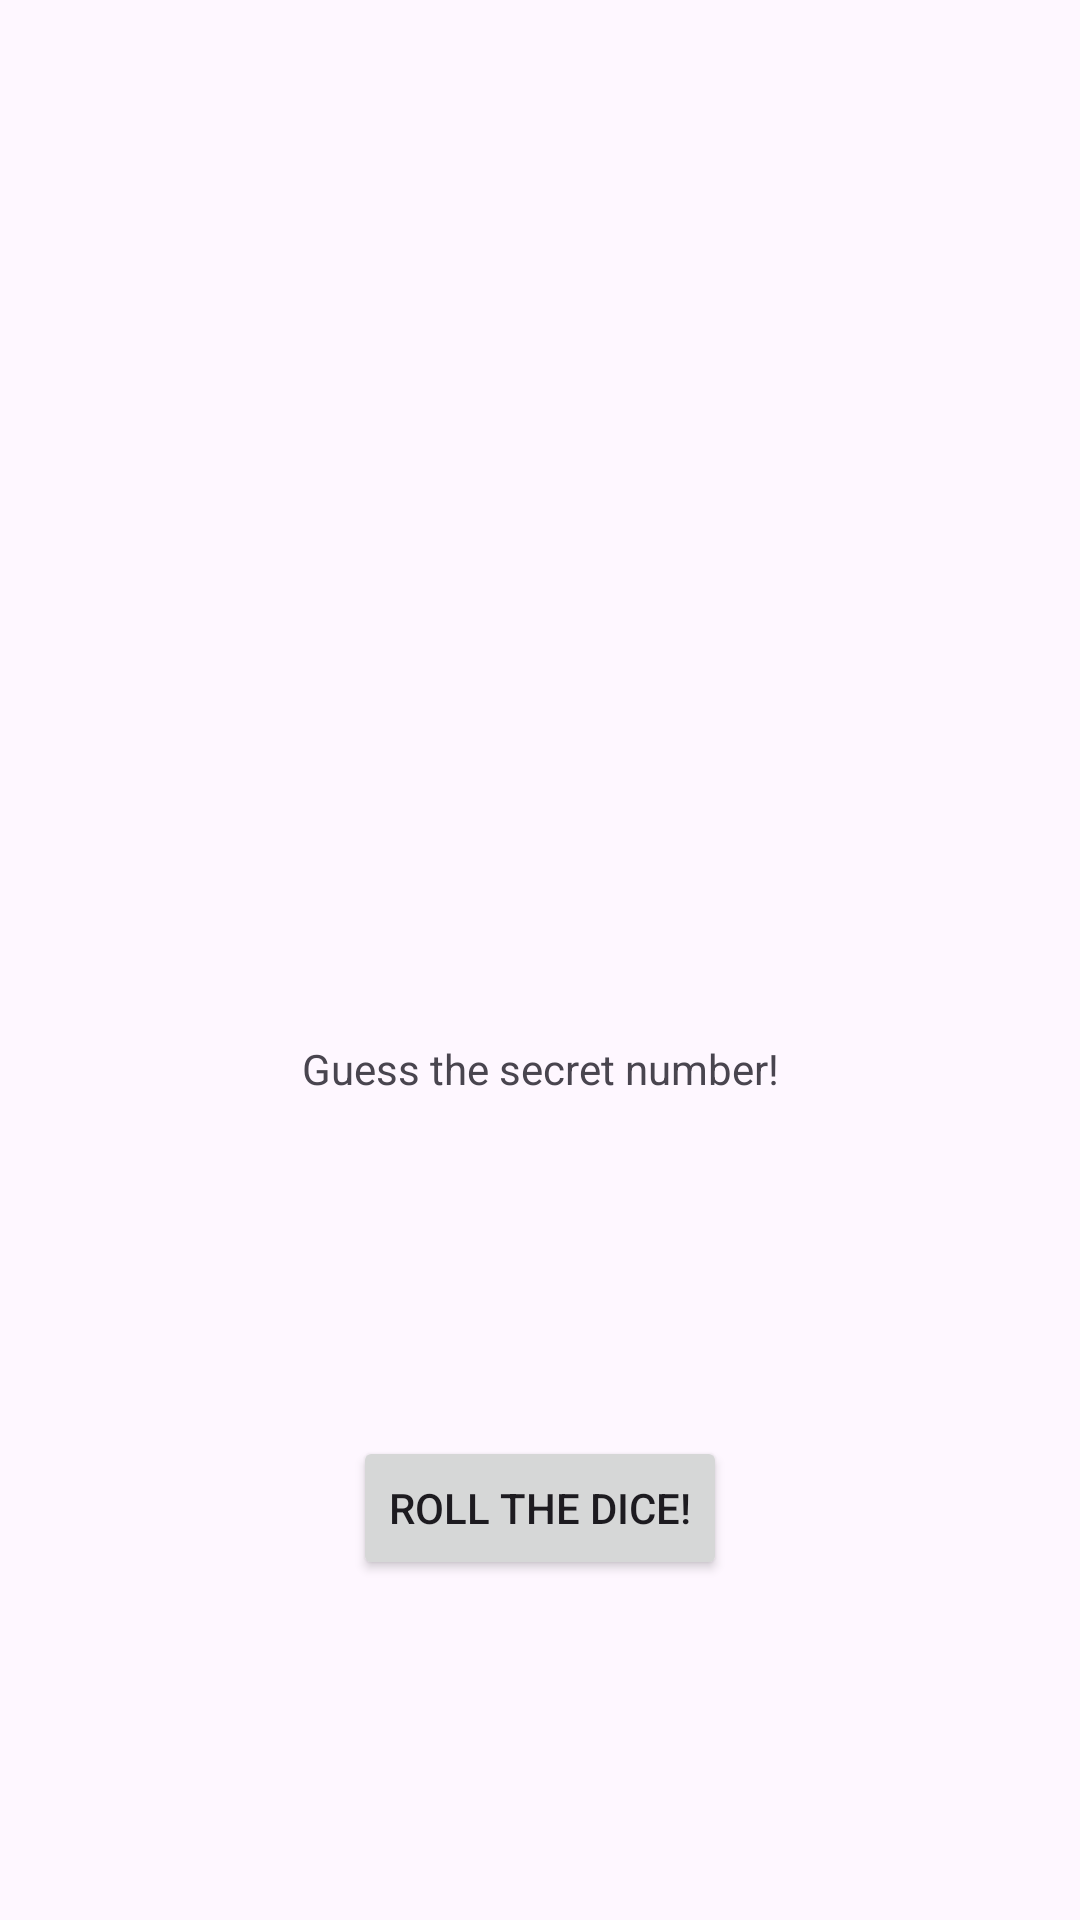

Here is an Android app screen rendered from its layout file. Give the layout XML and the strings, colors and styles it references.
<!-- AndroidManifest.xml: application theme Theme.RollTheDice_Stefanucci -->
<!-- res/layout/activity_main.xml -->
<?xml version="1.0" encoding="utf-8"?>
<androidx.constraintlayout.widget.ConstraintLayout xmlns:android="http://schemas.android.com/apk/res/android"
    xmlns:app="http://schemas.android.com/apk/res-auto"
    xmlns:tools="http://schemas.android.com/tools"
    android:id="@+id/main"
    android:layout_width="match_parent"
    android:layout_height="match_parent"
    tools:context=".MainActivity">

    <TextView
        android:id="@+id/activity_main__tvTitle"
        android:layout_width="wrap_content"
        android:layout_height="wrap_content"
        android:text="@string/guess_the_secret_number"
        app:layout_constraintBottom_toTopOf="@+id/activity_main__btnRoll"
        app:layout_constraintEnd_toEndOf="parent"
        app:layout_constraintStart_toStartOf="parent"
        app:layout_constraintTop_toBottomOf="@+id/activity_main__imBase" />

    <ImageView
        android:id="@+id/activity_main__imBase"
        android:layout_width="120dp"
        android:layout_height="120dp"
        app:layout_constraintBottom_toTopOf="@+id/activity_main__tvTitle"
        app:layout_constraintEnd_toEndOf="parent"
        app:layout_constraintStart_toStartOf="parent"
        app:layout_constraintTop_toTopOf="parent"
        app:srcCompat="@drawable/dices"
        tools:srcCompat="@drawable/dices" />

    <Button
        android:id="@+id/activity_main__btnRoll"
        android:layout_width="wrap_content"
        android:layout_height="wrap_content"
        android:text="@string/btn_roll_the_dice"
        app:layout_constraintBottom_toBottomOf="parent"
        app:layout_constraintEnd_toEndOf="parent"
        app:layout_constraintStart_toStartOf="parent"
        app:layout_constraintTop_toBottomOf="@+id/activity_main__tvTitle" />

</androidx.constraintlayout.widget.ConstraintLayout>
<!-- resources referenced by this layout -->
<resources>
  <string name="btn_roll_the_dice">Roll the dice!</string>
  <string name="guess_the_secret_number">Guess the secret number!</string>
  <style name="Theme.RollTheDice_Stefanucci" parent="Base.Theme.RollTheDice_Stefanucci" />
  <style name="Base.Theme.RollTheDice_Stefanucci" parent="Theme.Material3.DayNight.NoActionBar">
          
          
      </style>
</resources>
